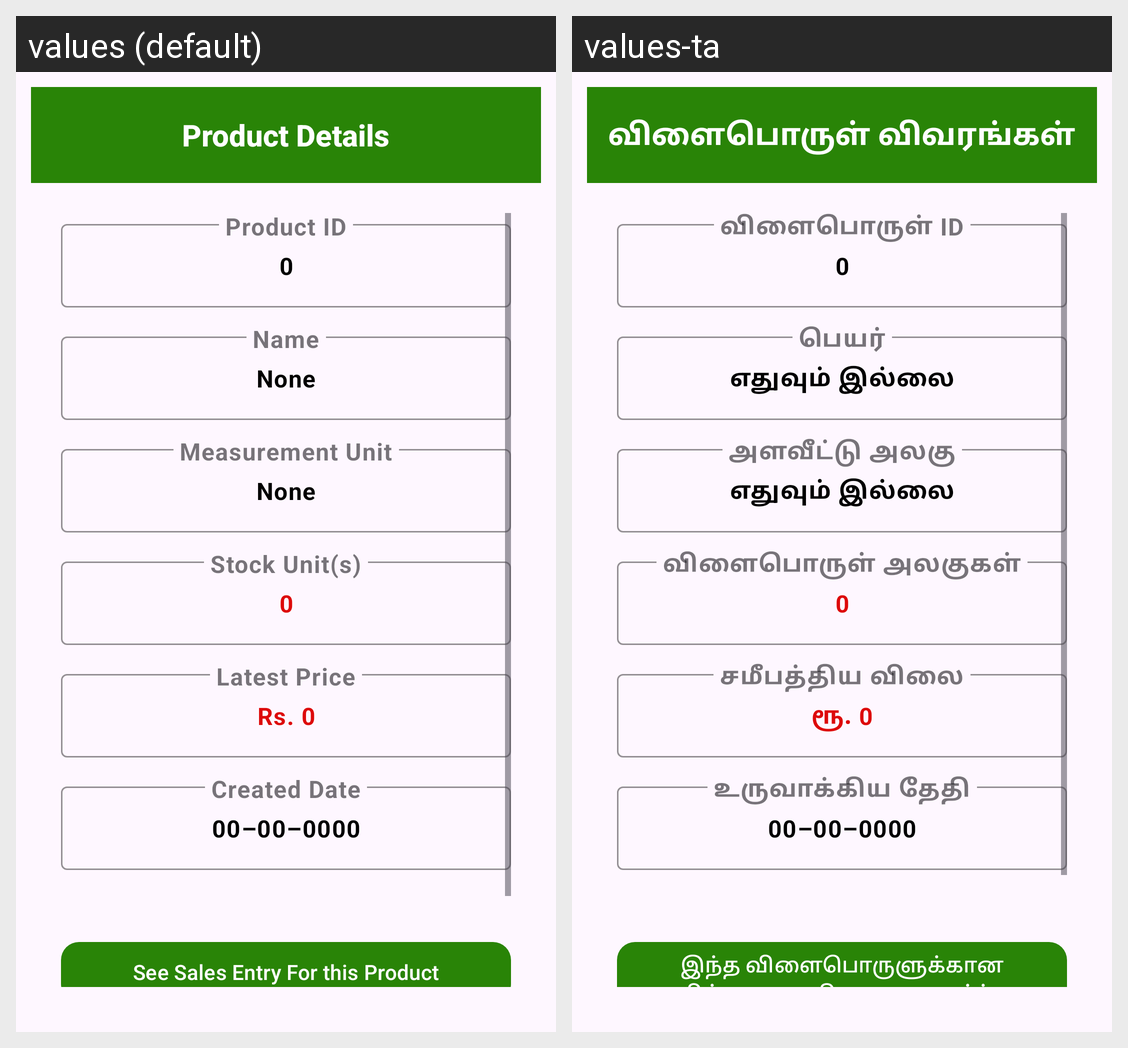

For this localized Android screen grid, give each drawn string resource with its value in every locale shown.
Android screen res/layout/activity_product_view.xml rendered under 2 locales, left to right: values (default), values-ta. Device: Nexus 5 (rendered at 1080×1920; each locale shown at half size, 540×960, under a caption strip naming it); theme Theme.StockManagement.
Strings drawn on this screen, with the default value and each locale's value (text and hints the layout hard-codes, and strings that could not be matched under every locale, appear in the picture but are not listed):

product_details
  values: Product Details
  values-ta: விளைபொருள் விவரங்கள்

product_id
  values: Product ID
  values-ta: விளைபொருள் ID

zero
  values: 0
  values-ta: 0

name
  values: Name
  values-ta: பெயர்

none
  values: None
  values-ta: எதுவும் இல்லை

product_measurement_unit
  values: Measurement Unit
  values-ta: அளவீட்டு அலகு

product_stock_count
  values: Stock Unit(s)
  values-ta: விளைபொருள் அலகுகள்

product_latest_price
  values: Latest Price
  values-ta: சமீபத்திய விலை

rs_0
  values: Rs. 0
  values-ta: ரூ. 0

created_date
  values: Created Date
  values-ta: உருவாக்கிய தேதி

date_sample
  values: 00–00–0000
  values-ta: 00–00–0000

product_sale_record
  values: See Sales Entry For this Product
  values-ta: இந்த விளைபொருளுக்கான விற்பனை பதிவுகளை பார்க்க
